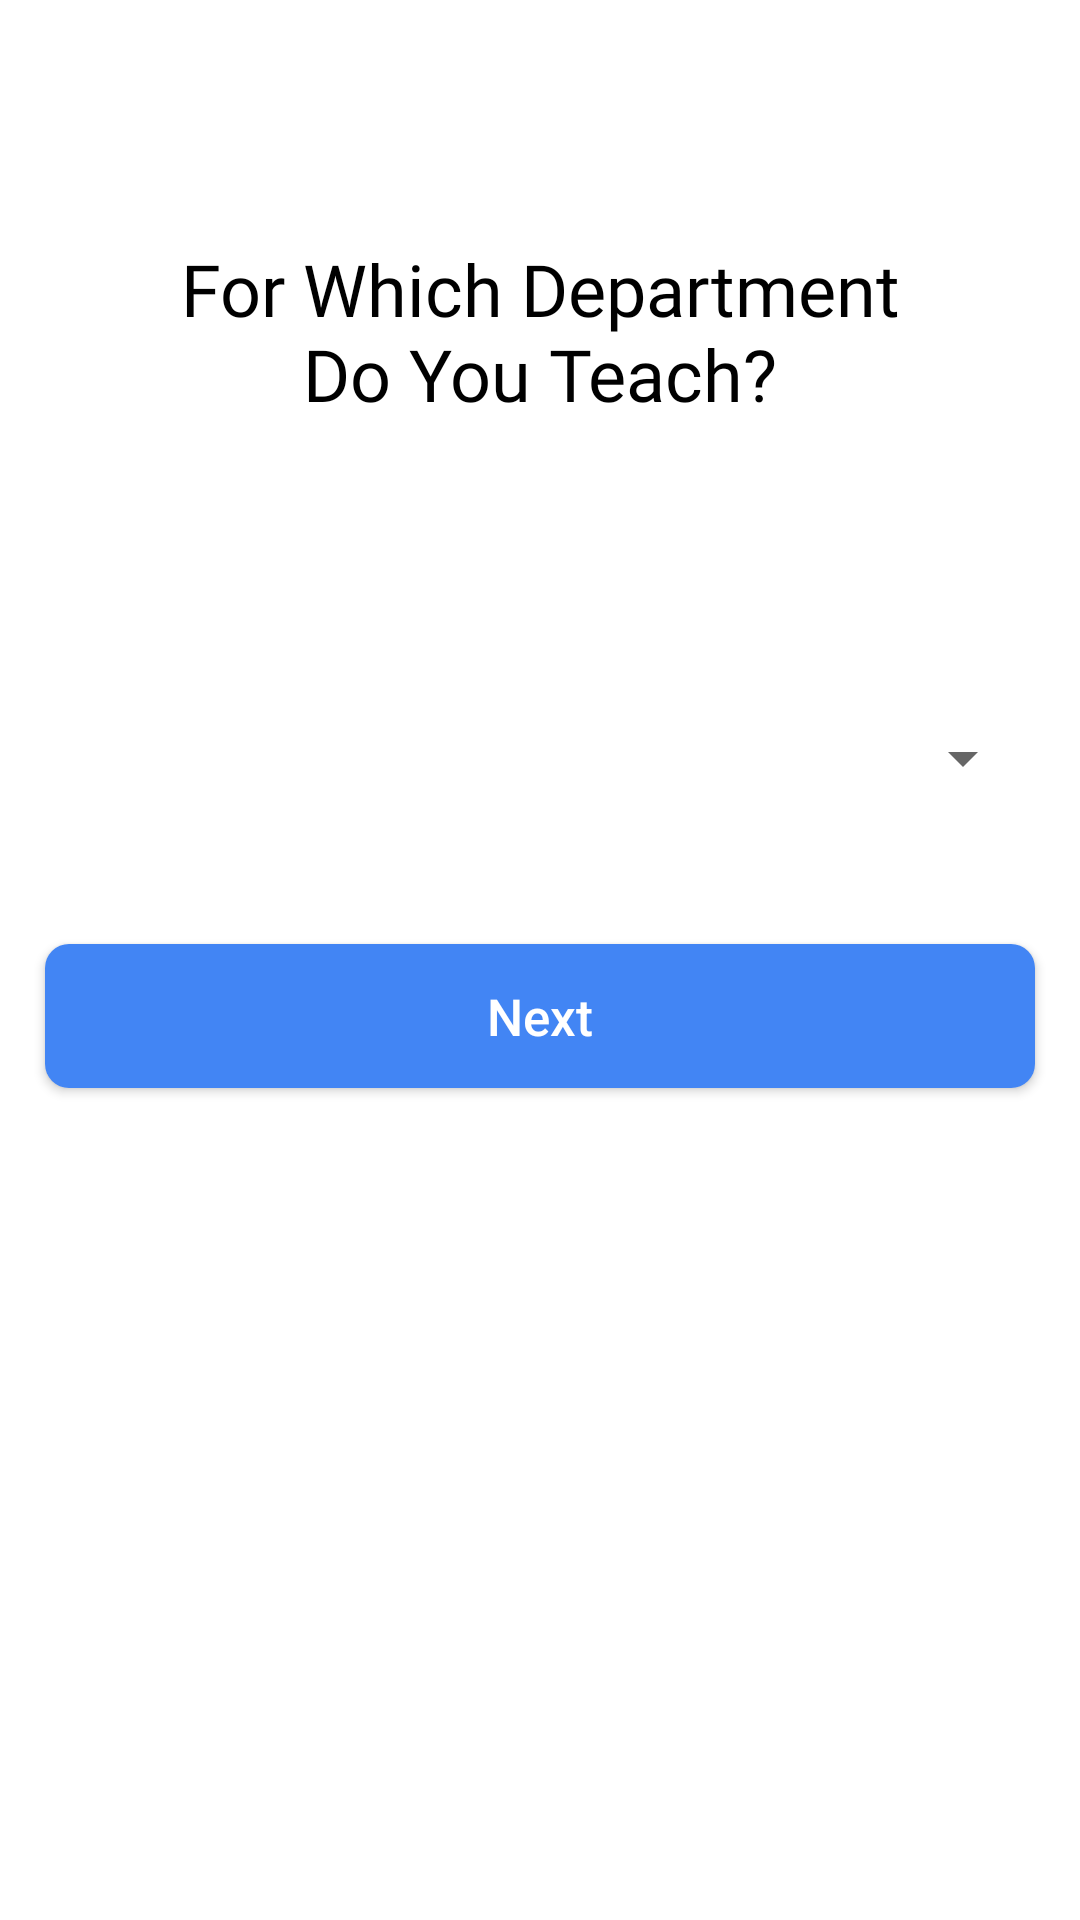

Android layout source for this screen:
<!-- AndroidManifest.xml: application theme AppTheme -->
<!-- res/layout/activity_teacher_select_department.xml -->
<?xml version="1.0" encoding="utf-8"?>
<android.support.constraint.ConstraintLayout xmlns:android="http://schemas.android.com/apk/res/android"
    xmlns:app="http://schemas.android.com/apk/res-auto"
    xmlns:tools="http://schemas.android.com/tools"
    android:layout_width="match_parent"
    android:layout_height="match_parent"
    android:background="@drawable/activity_background"
    tools:context=".TeacherSelectDepartmentActivity"
    >

    <TextView
        android:id="@+id/textView7"
        android:layout_width="252dp"
        android:layout_height="wrap_content"
        android:layout_marginTop="80dp"
        android:fontFamily="@font/roboto_medium"
        android:text="For Which Department Do You Teach?"
        android:textAlignment="center"
        android:textColor="@color/Black"
        android:textSize="24sp"
        app:layout_constraintEnd_toEndOf="parent"
        app:layout_constraintStart_toStartOf="parent"
        app:layout_constraintTop_toTopOf="parent" />

    <Button
        android:id="@+id/nextButton"
        android:layout_width="0dp"
        android:layout_height="wrap_content"
        android:layout_marginStart="15dp"
        android:layout_marginTop="50dp"
        android:layout_marginEnd="15dp"
        android:background="@drawable/button_border_radius"
        android:text="Next"
        android:textAllCaps="false"
        android:textColor="@color/textTabBrigth"
        android:textSize="17sp"
        app:layout_constraintEnd_toEndOf="parent"
        app:layout_constraintHorizontal_bias="1.0"
        app:layout_constraintStart_toStartOf="parent"
        app:layout_constraintTop_toBottomOf="@+id/techerDeptSpinner" />

    <Spinner
        android:id="@+id/techerDeptSpinner"
        android:layout_width="match_parent"
        android:layout_height="wrap_content"
        android:layout_marginStart="15dp"
        android:layout_marginTop="100dp"
        android:layout_marginEnd="15dp"
        app:layout_constraintEnd_toEndOf="parent"
        app:layout_constraintStart_toStartOf="parent"
        app:layout_constraintTop_toBottomOf="@+id/textView7" />

    <ProgressBar
        android:id="@+id/progressBarTecher"
        style="?android:attr/progressBarStyleHorizontal"
        android:layout_width="0dp"
        android:layout_height="wrap_content"
        android:background="@drawable/activity_background"
        android:indeterminate="true"
        android:visibility="invisible"
        app:layout_constraintEnd_toEndOf="parent"
        app:layout_constraintStart_toStartOf="parent"
        app:layout_constraintTop_toTopOf="parent" />

</android.support.constraint.ConstraintLayout>
<!-- resources referenced by this layout -->
<resources>
  <color name="Black">#000000</color>
  <color name="textTabBrigth">#ffffff</color>
  <!-- drawable activity_background (drawable) -->
  <?xml version="1.0" encoding="utf-8"?>
  <shape xmlns:android="http://schemas.android.com/apk/res/android">
  
      <solid android:color="@android:color/background_light" />
  
  
  </shape>
  <!-- drawable button_border_radius (drawable) -->
  <?xml version="1.0" encoding="utf-8"?>
  <shape xmlns:android="http://schemas.android.com/apk/res/android">
  
      <corners android:radius="8dp"/>
      <solid android:color="#4285F4"/>
  
  </shape>
  <style name="AppTheme" parent="Theme.AppCompat.Light.NoActionBar">
          
          <item name="colorPrimary">@color/colorPrimary</item>
          <item name="colorPrimaryDark">@color/colorPrimaryDark</item>
          <item name="colorAccent">@color/colorAccent</item>
      </style>
  <color name="colorPrimary">#4285f4</color>
  <color name="colorPrimaryDark">#dcdcdc</color>
  <color name="colorAccent">#4285f4</color>
</resources>
